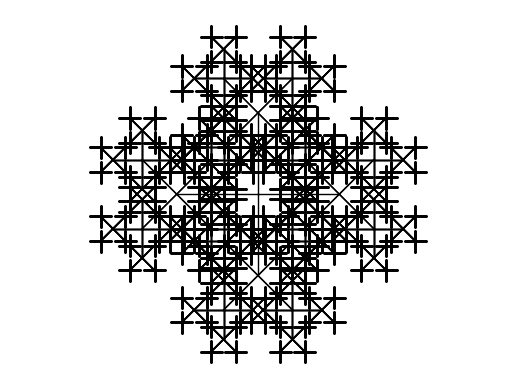

Write Python code to recreate this figure.
import matplotlib.pyplot as plt
import math

def draw_tree(ax, x, y, angle, length, level):
    if level == 0:
        return
    else:
      # Rozgałęziamy w cztery różne prostopadłe do siebie strony
      for i in range(4):
            angle = ((angle + 360 + 90) % 360);
            x_new = x + length * math.cos(math.radians(angle))
            y_new = y + length * math.sin(math.radians(angle))
            ax.plot([x, x_new], [y, y_new], 'k-', lw=1)
        
            
            draw_tree(ax, x_new, y_new, angle - 45, length * 0.6, level - 1)
            draw_tree(ax, x_new, y_new, angle + 45, length * 0.6, level - 1)   
            
fig, ax = plt.subplots()
ax.axis('equal')
ax.axis('off')

# Można tu wpisać różne kąty >= -360
draw_tree(ax, 0, 0, 90, 5, 5)

plt.show()

